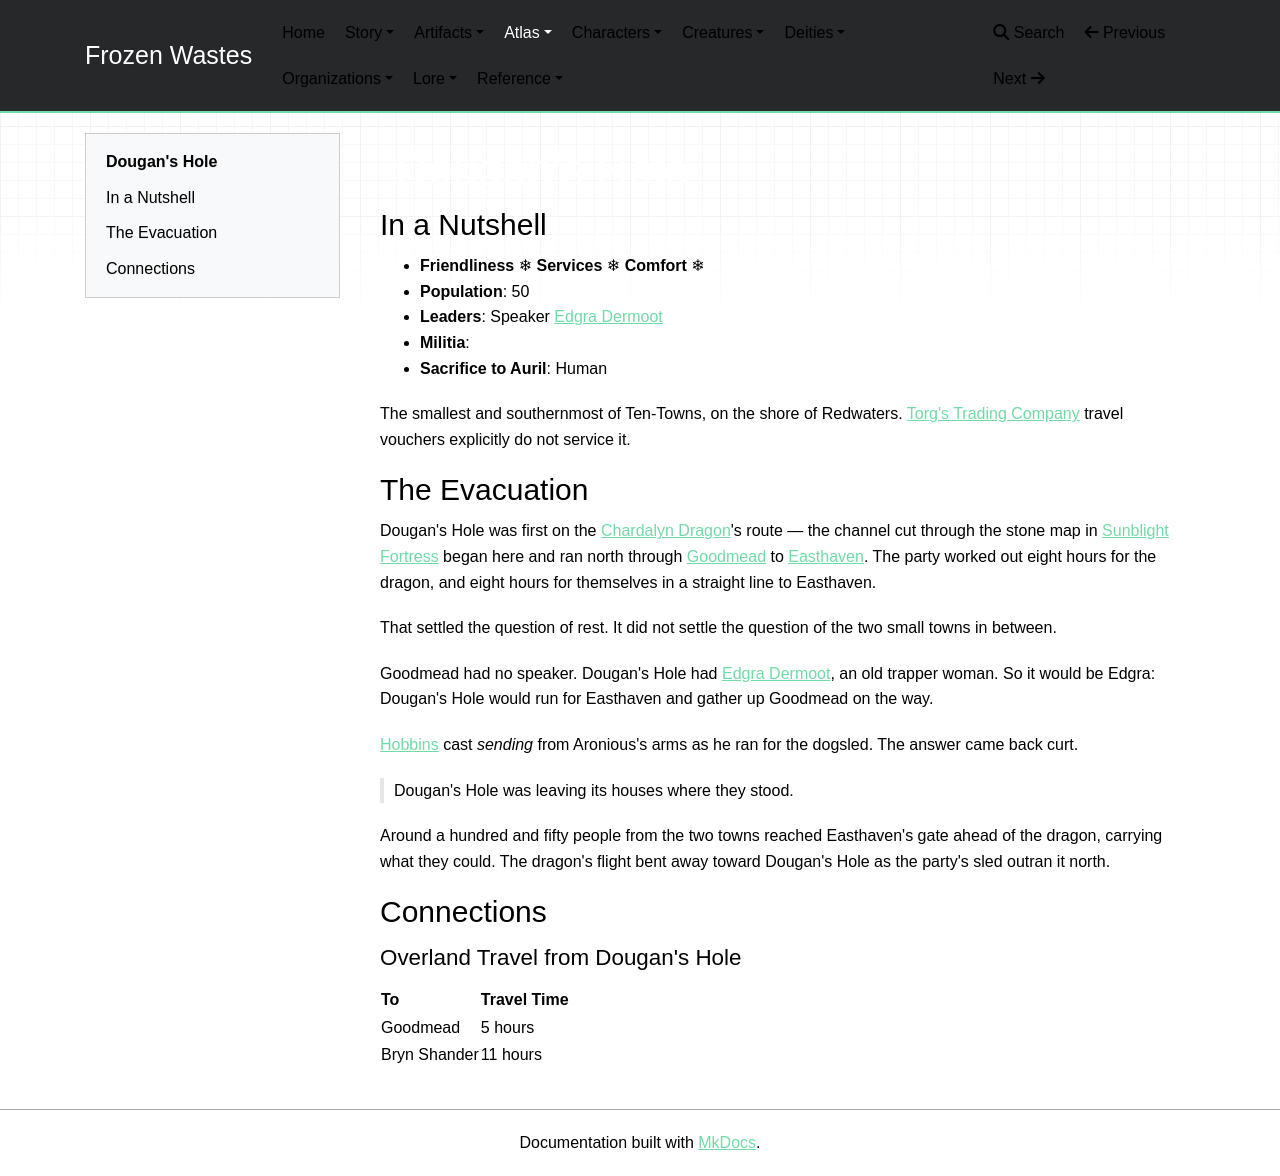

repository: mikeStr8s/frozen-wastes · page: world/atlas/Dougan's Hole/index.html · generator: mkdocs

# Dougan's Hole

## In a Nutshell

- **Friendliness** ❄ **Services** ❄ **Comfort** ❄
- **Population**: 50
- **Leaders**: Speaker [Edgra Dermoot](../characters/Edgra%20Dermoot.md)
- **Militia**:
- **Sacrifice to Auril**: Human

The smallest and southernmost of Ten-Towns, on the shore of Redwaters. [Torg's Trading Company](../organizations/Torg's%20Trading%20Company.md) travel vouchers explicitly do not service it.

## The Evacuation

Dougan's Hole was first on the [Chardalyn Dragon](../creatures/Chardalyn%20Dragon.md)'s route — the channel cut through the stone map in [Sunblight Fortress](Sunblight%20Fortress.md) began here and ran north through [Goodmead](Goodmead.md) to [Easthaven](Easthaven.md). The party worked out eight hours for the dragon, and eight hours for themselves in a straight line to Easthaven.

That settled the question of rest. It did not settle the question of the two small towns in between.

Goodmead had no speaker. Dougan's Hole had [Edgra Dermoot](../characters/Edgra%20Dermoot.md), an old trapper woman. So it would be Edgra: Dougan's Hole would run for Easthaven and gather up Goodmead on the way.

[Hobbins](../characters/Hobbins.md) cast _sending_ from Aronious's arms as he ran for the dogsled. The answer came back curt.

> Dougan's Hole was leaving its houses where they stood.

Around a hundred and fifty people from the two towns reached Easthaven's gate ahead of the dragon, carrying what they could. The dragon's flight bent away toward Dougan's Hole as the party's sled outran it north.

## Connections

### Overland Travel from Dougan's Hole

| To           | Travel Time |
| ------------ | ----------- |
| Goodmead     | 5 hours     |
| Bryn Shander | 11 hours    |
